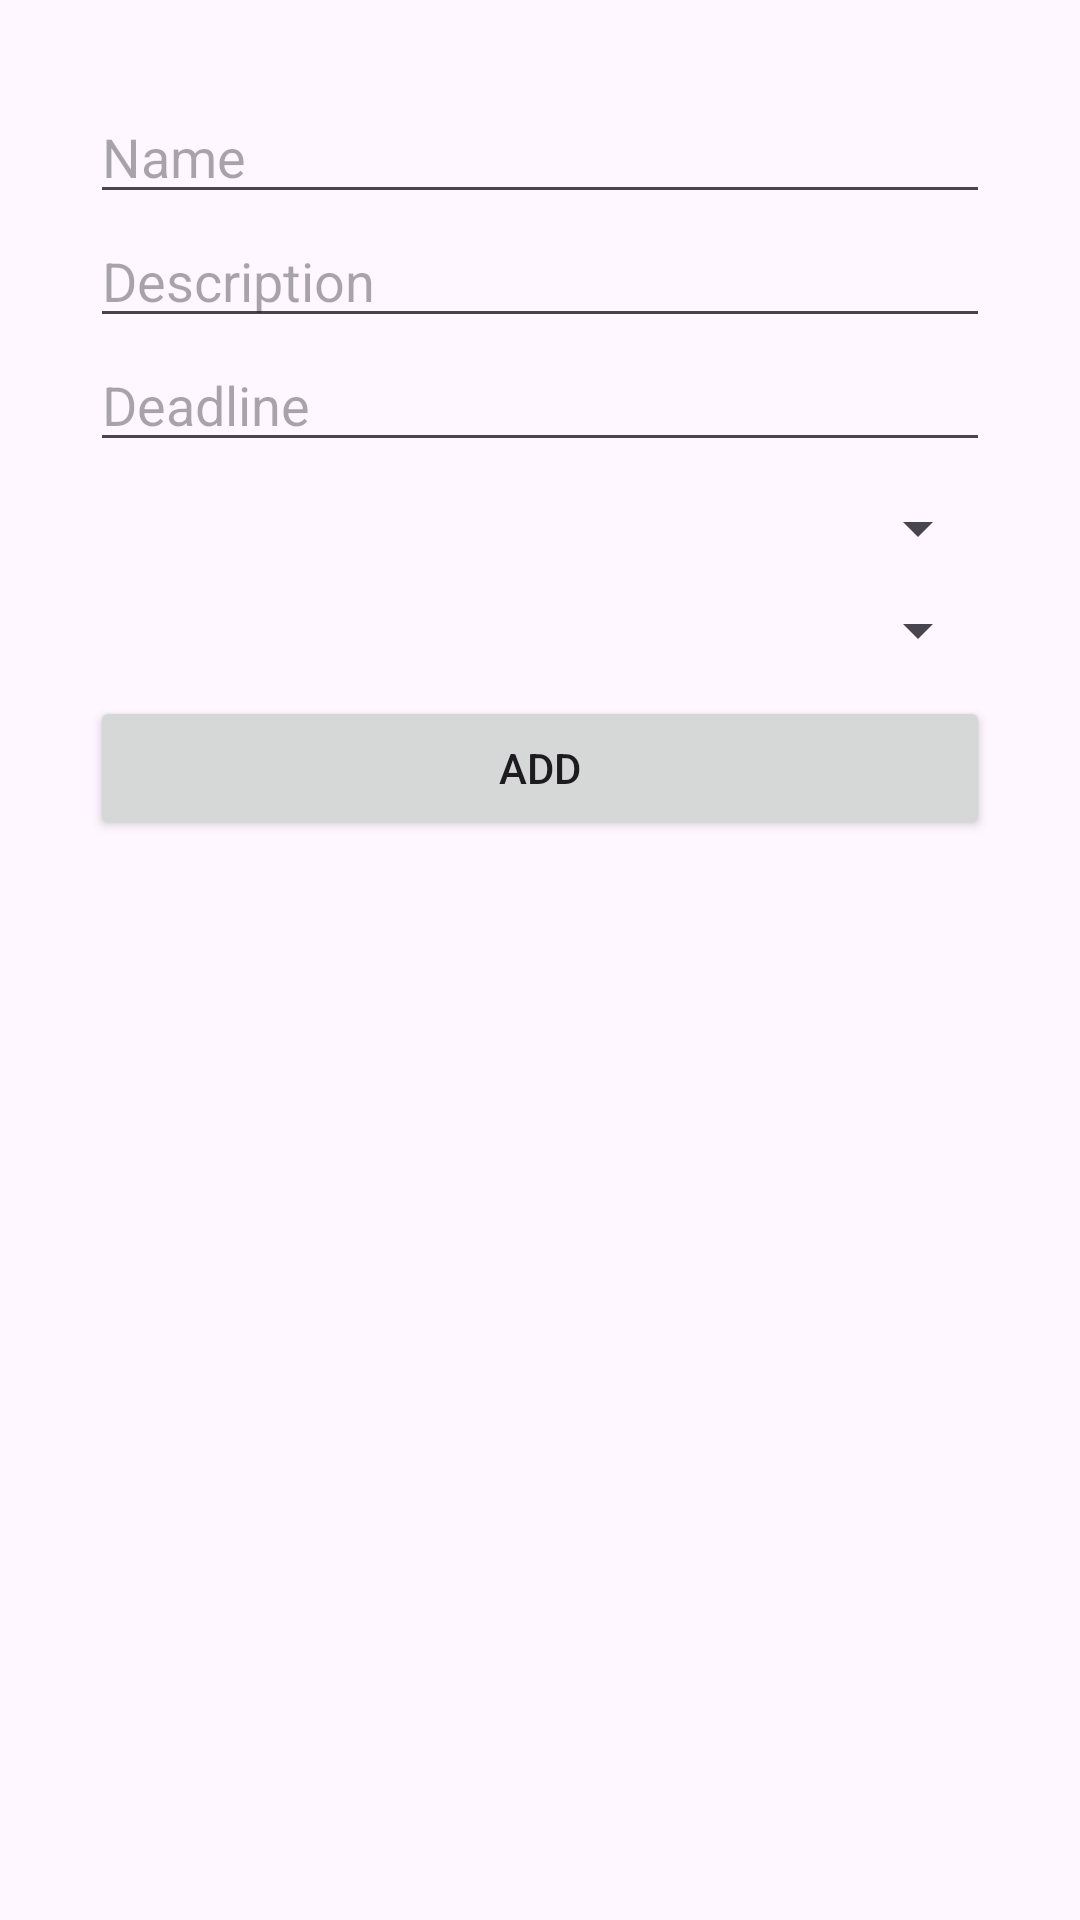

The Android layout XML behind this screen, and the referenced resources:
<!-- AndroidManifest.xml: application theme Theme.TaskManagementSQLite -->
<!-- res/layout/add_tasks.xml -->
<?xml version="1.0" encoding="utf-8"?>
<LinearLayout xmlns:android="http://schemas.android.com/apk/res/android"
    android:layout_width="match_parent"
    android:layout_height="wrap_content"
    xmlns:tools="http://schemas.android.com/tools"
    android:padding="30dp"
    android:orientation="vertical">

    <EditText
        android:id="@+id/editTextName"
        android:layout_width="match_parent"
        android:layout_height="wrap_content"
        android:hint="Name" />

    <EditText
        android:id="@+id/editTextPhoneNumber"
        android:layout_width="match_parent"
        android:layout_height="wrap_content"
        android:hint="Description" />
    <EditText
        android:id="@+id/editTextdeadline"
        android:layout_width="match_parent"
        android:layout_height="wrap_content"
        android:hint="Deadline"
        android:inputType="datetime"/>

    <Spinner
        android:layout_width="match_parent"
        android:layout_height="wrap_content"
        android:layout_marginTop="10dp"
        android:id="@+id/category"/>
    <Spinner
        android:layout_width="match_parent"
        android:layout_height="wrap_content"
        android:layout_marginTop="10dp"
        android:id="@+id/priority"/>

    <Button
        android:id="@+id/btnAdd"
        android:layout_width="match_parent"
        android:layout_height="wrap_content"
        android:layout_marginTop="10dp"
        android:text="Add" />

</LinearLayout>
<!-- resources referenced by this layout -->
<resources>
  <style name="Theme.TaskManagementSQLite" parent="Base.Theme.TaskManagementSQLite" />
  <style name="Base.Theme.TaskManagementSQLite" parent="Theme.Material3.DayNight.NoActionBar">
          
           <item name="colorPrimary">@color/my_light_primary</item>
      </style>
  <color name="my_light_primary">#2196F3</color>
</resources>
